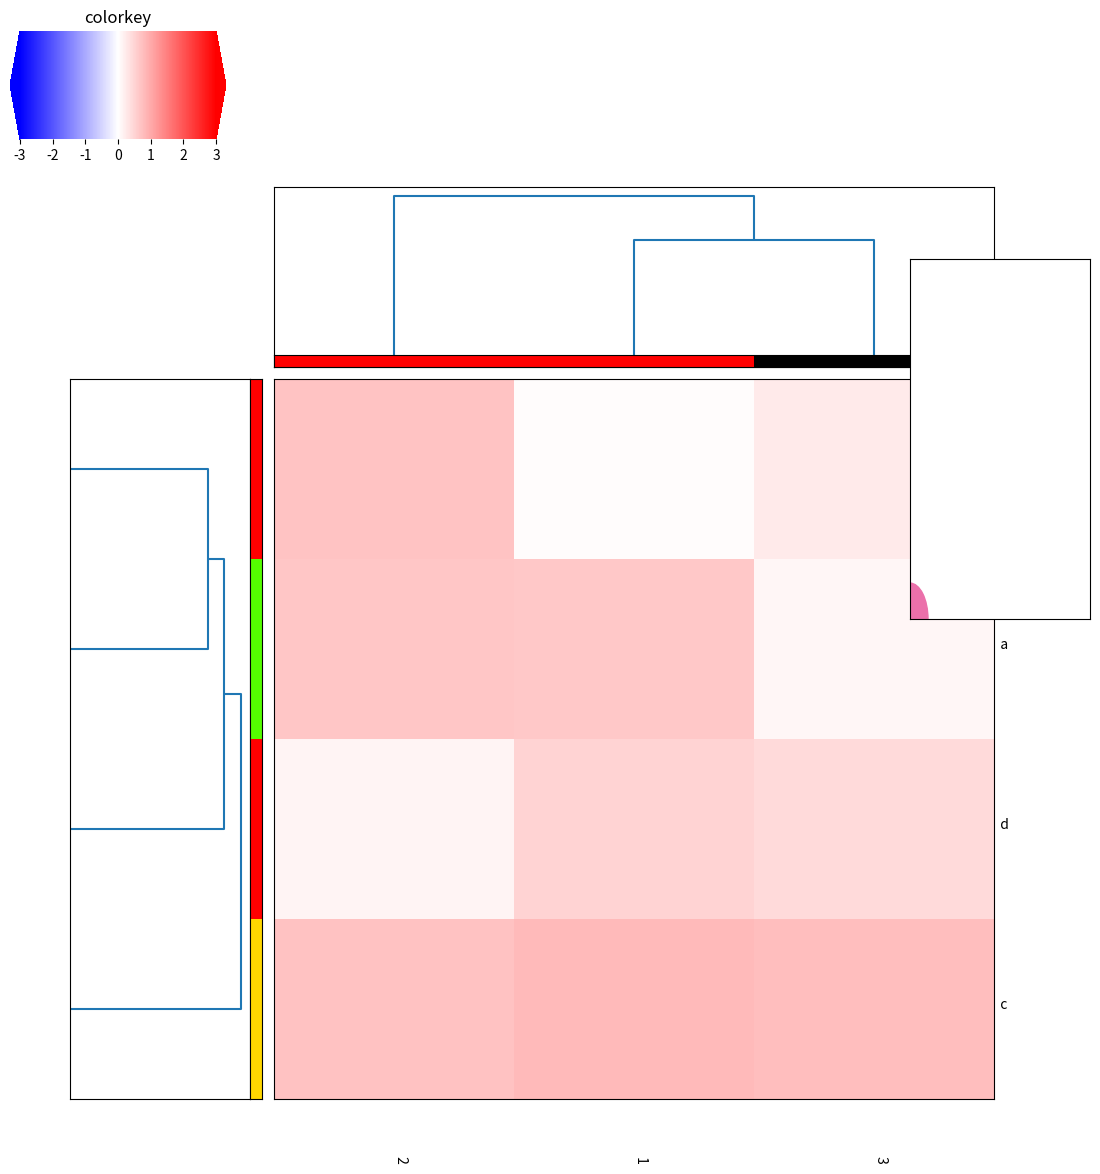

Recreate this plot in Python.
"""
A clustergram function similar to MATLAB clustergram()

[redacted]
Created on 4/7/2014

References:

https://code.activestate.com/recipes/578834-hierarchical-clustering-heatmap-python/
http://www.mathworks.com/help/bioinfo/ref/clustergram.html

"""

import numpy as np
import scipy.cluster.hierarchy as sch
import scipy.spatial.distance as dist
import matplotlib.pyplot as plt
import matplotlib as mpl
from scipy.stats import zscore

def clustergram(data=None, row_labels=None, col_labels=None,
			row_groups=None, col_groups=None,
			row_linkage='average', col_linkage='average', 
			row_pdist='euclidean', col_pdist='euclidean',
			standardize=None, log=False, colormap='redbluecmap',
			display_range=3):
	## preprocess data
	if log:
		data = np.log2(data + 1.0)

	if standardize == 1: # Standardize along the columns of data
		data = zscore(data, axis=0)
	elif standardize == 2: # Standardize along the rows of data
		data = zscore(data, axis=1)

	if colormap == 'redbluecmap':
		cmap = plt.cm.bwr
	elif colormap == 'redgreencmap':
		cmap = plt.cm.RdYlGn

	### Configure the Matplotlib figure size
	default_window_hight = 12
	default_window_width = 12
	fig = plt.figure(figsize=(default_window_width, default_window_hight)) ### could use m,n to scale here
	color_bar_w = 0.01 
	group_bar_w = 0.01
	heatmap_w = 0.6
	heatmap_h = 0.6
	dendrogram_l = 0.15
	color_legend_w = 0.18
	color_legend_h = 0.09
	margin = 0.01
	fig_margin = 0.10
	## calculate positions for all elements
	# ax1, placement of dendrogram 1, on the left of the heatmap
	rect1 = [fig_margin, fig_margin, dendrogram_l, heatmap_h]

	# axr, placement of row side colorbar
	rectr = [fig_margin + dendrogram_l, fig_margin, color_bar_w, heatmap_h]

	# axc, placement of column side colorbar
	rectc = [fig_margin + dendrogram_l + group_bar_w + margin, heatmap_h + fig_margin + margin, heatmap_w, color_bar_w]

	# axm, placement of heatmap
	rectm = [fig_margin + dendrogram_l + group_bar_w + margin, fig_margin, heatmap_w, heatmap_h]

	# ax2, placement of dendrogram 2, on the top of the heatmap
	rect2 = [fig_margin + dendrogram_l + group_bar_w + margin, fig_margin + heatmap_w + group_bar_w, heatmap_w, dendrogram_l] ### last one controls hight of the dendrogram

	# axcb - placement of the color legend
	rectcb = [0.05,0.90,0.18,0.09]

	## compute pdist for rows:
	d1 = dist.pdist(data, metric=row_pdist)
	D1 = dist.squareform(d1)
	ax1 = fig.add_axes(rect1, frame_on=True)
	Y1 = sch.linkage(D1, method=row_linkage, metric=row_pdist)
	Z1 = sch.dendrogram(Y1, orientation='right')
	idx1 = Z1['leaves']
	ax1.set_xticks([])
	ax1.set_yticks([])

	## compute pdist for cols
	d2 = dist.pdist(data.T, metric=col_pdist)
	D2 = dist.squareform(d2)
	ax2 = fig.add_axes(rect2, frame_on=True)
	Y2 = sch.linkage(D2, method=col_linkage, metric=col_pdist)
	Z2 = sch.dendrogram(Y2)
	idx2 = Z2['leaves']
	ax2.set_xticks([])
	ax2.set_yticks([])

	## plot color legend
	display_range = float(display_range)
	### Scale the max and min colors so that 0 is white/black
	vmin = data.min()
	vmax = data.max()
	vmax = max([vmax,abs(vmin)])
	vmin = vmax*-1
	norm = mpl.colors.Normalize(-display_range, display_range)
	axcb = fig.add_axes(rectcb, frame_on=False)
	step = display_range/3
	bounds = np.arange(-display_range, display_range+step, step)
	cb = mpl.colorbar.ColorbarBase(axcb, cmap=cmap, norm=norm, 
		orientation='horizontal', ticks=bounds, spacing='proportional', extend='both')
	axcb.set_title("colorkey")

	## plot heatmap
	axm = fig.add_axes(rectm)
	data_clustered = data
	data_clustered = data_clustered[:,idx2]
	data_clustered = data_clustered[idx1,:]

	im = axm.matshow(data_clustered, aspect='auto', origin='lower',cmap=cmap, norm=norm)
	axm.set_xticks([])
	axm.set_yticks([])

	## add labels
	new_row_header=[]
	new_column_header=[]
	for i in range(data.shape[0]):
		if len(row_labels) < 100:
			axm.text(data.shape[1]-0.5, i, '  '+row_labels[idx1[i]])
		new_row_header.append(row_labels[idx1[i]])
	for i in range(data.shape[1]):
		if len(col_labels) < 100:
			axm.text(i, -0.8, ' '+ col_labels[idx2[i]], rotation=270, verticalalignment="top") # rotation could also be degrees
		new_column_header.append(col_labels[idx2[i]])

	## plot group colors
	# numerize group names
	uniq_row_groups = list(set(row_groups))
	d_row_group = {} 
	for i, group_name in enumerate(uniq_row_groups):
		d_row_group[group_name] = i

	uniq_col_groups = list(set(col_groups))
	d_col_group = {} 
	for i, group_name in enumerate(uniq_col_groups):
		d_col_group[group_name] = i
	
	# cmap_group = mpl.colors.ListedColormap(['r', 'g', 'b', 'y', 'w', 'k', 'm'])
	cmap_col_groups = plt.cm.flag
	cmap_row_groups = plt.cm.prism

	axr = fig.add_axes(rectr)
	new_row_group = np.array([d_row_group[row_groups[idx1[i]]] for i in range(data.shape[0])])
	new_row_group.shape = (len(idx1), 1)
	axr.matshow(new_row_group, aspect='auto', origin='lower', cmap=cmap_row_groups)
	axr.set_xticks([])
	axr.set_yticks([])

	axc = fig.add_axes(rectc)
	new_col_group = np.array([d_col_group[col_groups[idx2[i]]] for i in range(data.shape[1])])
	new_col_group.shape = (1, len(idx2))	
	axc.matshow(new_col_group, aspect='auto', origin='lower', cmap=cmap_col_groups)
	axc.set_xticks([])
	axc.set_yticks([])

	## axgl for group label legends
	axgl = fig.add_axes([0.8,0.5,0.15,0.3])
	circle1 = mpl.patches.Circle((0,0), radius=0.1, color='#EB70AA')
	axgl.add_patch(circle1)
	axgl.set_xticks([])
	axgl.set_yticks([])


	plt.show()


## test:

data = np.arange(0,14,1).reshape(2,7)

clustergram(data=np.random.rand(4,3), row_labels=['a','c','e','d'], col_labels=['1','2','3'],
			row_groups=['A','B','C','C'], col_groups=['1','1','2'],
			row_linkage='average', col_linkage='average', 
			row_pdist='euclidean', col_pdist='euclidean',
			standardize=3, log=False, colormap='redbluecmap',
			display_range=3)
